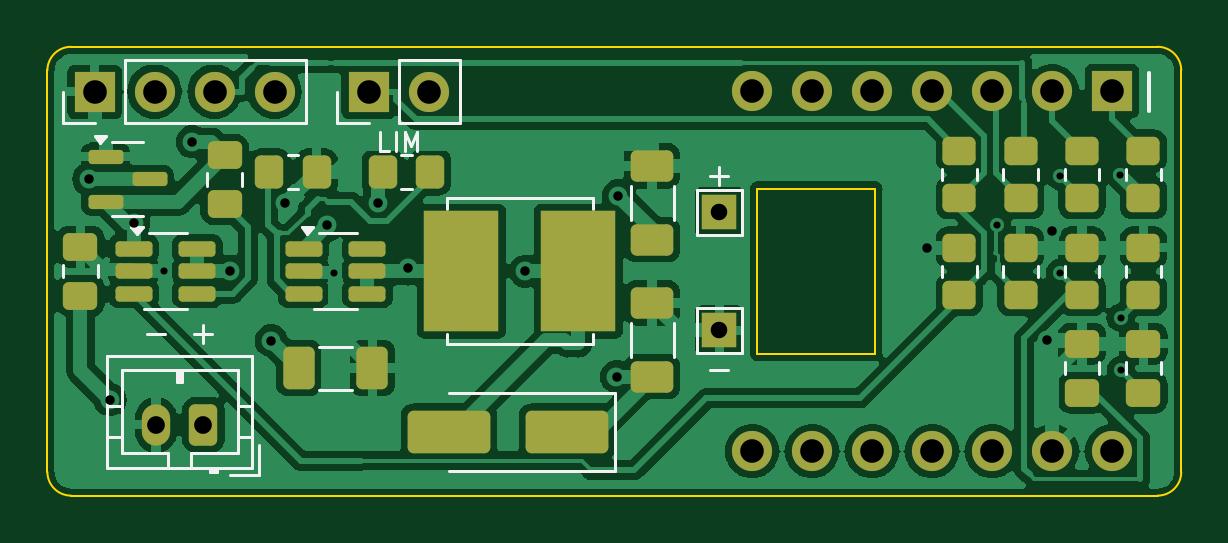
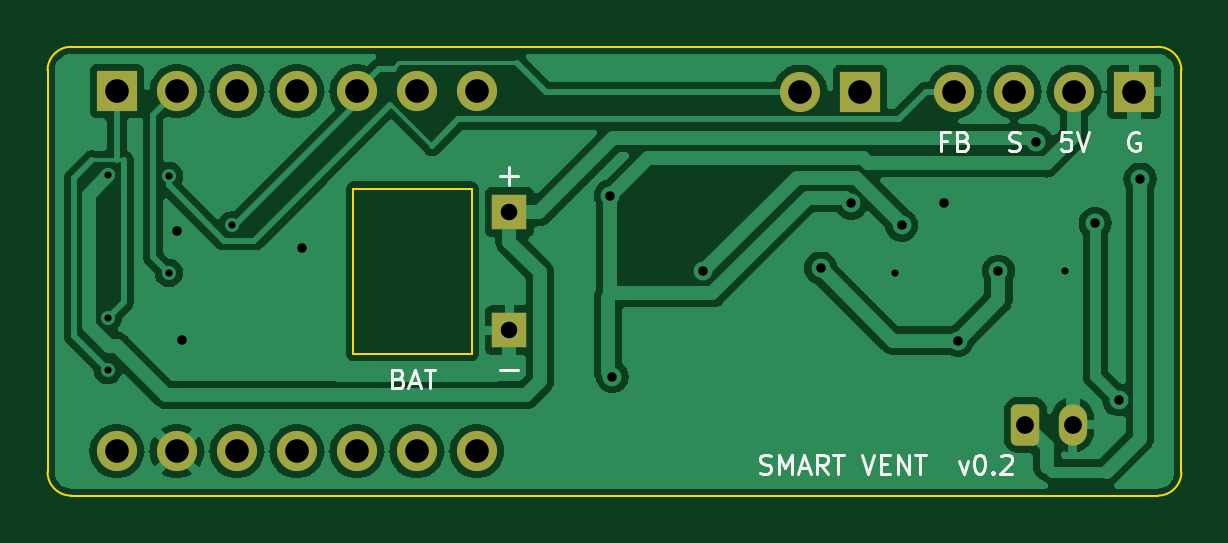
Circuit board: 10 layer files. Board 48.0 x 19.0 mm.
- bottom_copper: smart_vent_backpack-B_Cu.gbl (62995 bytes)
- bottom_mask: smart_vent_backpack-B_Mask.gbs (1986 bytes)
- paste: smart_vent_backpack-B_Paste.gbp (490 bytes)
- bottom_silk: smart_vent_backpack-B_Silkscreen.gbo (10582 bytes)
- outline: smart_vent_backpack-Edge_Cuts.gm1 (1126 bytes)
- top_copper: smart_vent_backpack-F_Cu.gtl (95426 bytes)
- top_mask: smart_vent_backpack-F_Mask.gts (4553 bytes)
- paste: smart_vent_backpack-F_Paste.gtp (3597 bytes)
- top_silk: smart_vent_backpack-F_Silkscreen.gto (10665 bytes)
- drill: smart_vent_backpack.drl (1230 bytes)

=== bottom_copper: smart_vent_backpack-B_Cu.gbl (62995 bytes, source omitted) ===
=== bottom_mask: smart_vent_backpack-B_Mask.gbs (1986 bytes, source withheld) ===
=== paste: smart_vent_backpack-B_Paste.gbp ===
%TF.GenerationSoftware,KiCad,Pcbnew,7.0.11+dfsg-1build4*%
%TF.CreationDate,2026-11-13T15:42:23+00:00*%
%TF.ProjectId,smart_vent_backpack,736d6172-745f-4766-956e-745f6261636b,rev?*%
%TF.SameCoordinates,Original*%
%TF.FileFunction,Paste,Bot*%
%TF.FilePolarity,Positive*%
%FSLAX46Y46*%
G04 Gerber Fmt 4.6, Leading zero omitted, Abs format (unit mm)*
G04 Created by KiCad (PCBNEW 7.0.11+dfsg-1build4) date 2026-11-13 15:42:23*
%MOMM*%
%LPD*%
G01*
G04 APERTURE LIST*
G04 APERTURE END LIST*
M02*

=== bottom_silk: smart_vent_backpack-B_Silkscreen.gbo (10582 bytes, source omitted) ===
=== outline: smart_vent_backpack-Edge_Cuts.gm1 ===
%TF.GenerationSoftware,KiCad,Pcbnew,7.0.11+dfsg-1build4*%
%TF.CreationDate,2026-11-13T15:42:23+00:00*%
%TF.ProjectId,smart_vent_backpack,736d6172-745f-4766-956e-745f6261636b,rev?*%
%TF.SameCoordinates,Original*%
%TF.FileFunction,Profile,NP*%
%FSLAX46Y46*%
G04 Gerber Fmt 4.6, Leading zero omitted, Abs format (unit mm)*
G04 Created by KiCad (PCBNEW 7.0.11+dfsg-1build4) date 2026-11-13 15:42:23*
%MOMM*%
%LPD*%
G01*
G04 APERTURE LIST*
%TA.AperFunction,Profile*%
%ADD10C,0.100000*%
%TD*%
G04 APERTURE END LIST*
D10*
X48000000Y-1000000D02*
G75*
G03*
X47000000Y0I-1000000J0D01*
G01*
X30050000Y-13000000D02*
X30050000Y-6000000D01*
X1000000Y0D02*
G75*
G03*
X0Y-1000000I0J-1000000D01*
G01*
X48000000Y-1000000D02*
X48000000Y-18000000D01*
X47000000Y-19000000D02*
G75*
G03*
X48000000Y-18000000I0J1000000D01*
G01*
X0Y-18000000D02*
G75*
G03*
X1000000Y-19000000I1000000J0D01*
G01*
X30050000Y-6000000D02*
X35050000Y-6000000D01*
X1000000Y0D02*
X47000000Y0D01*
X35050000Y-13000000D02*
X30050000Y-13000000D01*
X35050000Y-6000000D02*
X35050000Y-13000000D01*
X0Y-18000000D02*
X0Y-1000000D01*
X47000000Y-19000000D02*
X1000000Y-19000000D01*
M02*

=== top_copper: smart_vent_backpack-F_Cu.gtl (95426 bytes, source omitted) ===
=== top_mask: smart_vent_backpack-F_Mask.gts ===
%TF.GenerationSoftware,KiCad,Pcbnew,7.0.11+dfsg-1build4*%
%TF.CreationDate,2026-11-13T15:42:23+00:00*%
%TF.ProjectId,smart_vent_backpack,736d6172-745f-4766-956e-745f6261636b,rev?*%
%TF.SameCoordinates,Original*%
%TF.FileFunction,Soldermask,Top*%
%TF.FilePolarity,Negative*%
%FSLAX46Y46*%
G04 Gerber Fmt 4.6, Leading zero omitted, Abs format (unit mm)*
G04 Created by KiCad (PCBNEW 7.0.11+dfsg-1build4) date 2026-11-13 15:42:23*
%MOMM*%
%LPD*%
G01*
G04 APERTURE LIST*
G04 Aperture macros list*
%AMRoundRect*
0 Rectangle with rounded corners*
0 $1 Rounding radius*
0 $2 $3 $4 $5 $6 $7 $8 $9 X,Y pos of 4 corners*
0 Add a 4 corners polygon primitive as box body*
4,1,4,$2,$3,$4,$5,$6,$7,$8,$9,$2,$3,0*
0 Add four circle primitives for the rounded corners*
1,1,$1+$1,$2,$3*
1,1,$1+$1,$4,$5*
1,1,$1+$1,$6,$7*
1,1,$1+$1,$8,$9*
0 Add four rect primitives between the rounded corners*
20,1,$1+$1,$2,$3,$4,$5,0*
20,1,$1+$1,$4,$5,$6,$7,0*
20,1,$1+$1,$6,$7,$8,$9,0*
20,1,$1+$1,$8,$9,$2,$3,0*%
G04 Aperture macros list end*
%ADD10RoundRect,0.250000X0.475000X-0.337500X0.475000X0.337500X-0.475000X0.337500X-0.475000X-0.337500X0*%
%ADD11R,1.700000X1.700000*%
%ADD12O,1.700000X1.700000*%
%ADD13RoundRect,0.250000X0.450000X-0.350000X0.450000X0.350000X-0.450000X0.350000X-0.450000X-0.350000X0*%
%ADD14R,3.150000X5.100000*%
%ADD15RoundRect,0.250000X0.650000X-0.412500X0.650000X0.412500X-0.650000X0.412500X-0.650000X-0.412500X0*%
%ADD16RoundRect,0.150000X-0.587500X-0.150000X0.587500X-0.150000X0.587500X0.150000X-0.587500X0.150000X0*%
%ADD17RoundRect,0.162500X-0.617500X-0.162500X0.617500X-0.162500X0.617500X0.162500X-0.617500X0.162500X0*%
%ADD18RoundRect,0.250000X-0.350000X-0.450000X0.350000X-0.450000X0.350000X0.450000X-0.350000X0.450000X0*%
%ADD19RoundRect,0.250000X-0.412500X-0.650000X0.412500X-0.650000X0.412500X0.650000X-0.412500X0.650000X0*%
%ADD20RoundRect,0.250000X0.350000X0.625000X-0.350000X0.625000X-0.350000X-0.625000X0.350000X-0.625000X0*%
%ADD21O,1.200000X1.750000*%
%ADD22R,1.500000X1.500000*%
%ADD23C,1.700000*%
%ADD24RoundRect,0.250000X1.500000X0.650000X-1.500000X0.650000X-1.500000X-0.650000X1.500000X-0.650000X0*%
G04 APERTURE END LIST*
D10*
%TO.C,C2*%
X7500000Y-6657500D03*
X7500000Y-4582500D03*
%TD*%
D11*
%TO.C,J3*%
X13600000Y-1900000D03*
D12*
X16140000Y-1900000D03*
%TD*%
D13*
%TO.C,R7*%
X43800000Y-10500000D03*
X43800000Y-8500000D03*
%TD*%
D10*
%TO.C,C1*%
X1400000Y-10537500D03*
X1400000Y-8462500D03*
%TD*%
D14*
%TO.C,L1*%
X17525000Y-9500000D03*
X22475000Y-9500000D03*
%TD*%
D15*
%TO.C,C4*%
X25600000Y-8162500D03*
X25600000Y-5037500D03*
%TD*%
D16*
%TO.C,Q1*%
X2462500Y-4650000D03*
X2462500Y-6550000D03*
X4337500Y-5600000D03*
%TD*%
D10*
%TO.C,C7*%
X43800000Y-14637500D03*
X43800000Y-12562500D03*
%TD*%
D11*
%TO.C,J2*%
X2000000Y-1900000D03*
D12*
X4540000Y-1900000D03*
X7080000Y-1900000D03*
X9620000Y-1900000D03*
%TD*%
D17*
%TO.C,U2*%
X10850000Y-8550000D03*
X10850000Y-9500000D03*
X10850000Y-10450000D03*
X13550000Y-10450000D03*
X13550000Y-9500000D03*
X13550000Y-8550000D03*
%TD*%
D13*
%TO.C,R6*%
X43800000Y-6400000D03*
X43800000Y-4400000D03*
%TD*%
D10*
%TO.C,C6*%
X46400000Y-14637500D03*
X46400000Y-12562500D03*
%TD*%
D13*
%TO.C,R10*%
X41200000Y-10500000D03*
X41200000Y-8500000D03*
%TD*%
D18*
%TO.C,R3*%
X9400000Y-5300000D03*
X11400000Y-5300000D03*
%TD*%
D13*
%TO.C,R4*%
X46400000Y-6400000D03*
X46400000Y-4400000D03*
%TD*%
%TO.C,R8*%
X41200000Y-6400000D03*
X41200000Y-4400000D03*
%TD*%
%TO.C,R5*%
X46400000Y-10500000D03*
X46400000Y-8500000D03*
%TD*%
D19*
%TO.C,C3*%
X10637500Y-13600000D03*
X13762500Y-13600000D03*
%TD*%
D20*
%TO.C,J1*%
X6600000Y-16000000D03*
D21*
X4600000Y-16000000D03*
%TD*%
D18*
%TO.C,R2*%
X14200000Y-5300000D03*
X16200000Y-5300000D03*
%TD*%
D22*
%TO.C,TP1*%
X28450000Y-7000000D03*
%TD*%
D17*
%TO.C,U1*%
X3650000Y-8550000D03*
X3650000Y-9500000D03*
X3650000Y-10450000D03*
X6350000Y-10450000D03*
X6350000Y-9500000D03*
X6350000Y-8550000D03*
%TD*%
D13*
%TO.C,R1*%
X38600000Y-10500000D03*
X38600000Y-8500000D03*
%TD*%
D11*
%TO.C,U3*%
X45070000Y-1880000D03*
D23*
X42530000Y-1880000D03*
X39990000Y-1880000D03*
X37450000Y-1880000D03*
X34910000Y-1880000D03*
X32370000Y-1880000D03*
X29830000Y-1880000D03*
X29830000Y-17120000D03*
X32370000Y-17120000D03*
X34910000Y-17120000D03*
X37450000Y-17120000D03*
X39990000Y-17120000D03*
X42530000Y-17120000D03*
X45070000Y-17120000D03*
%TD*%
D22*
%TO.C,TP2*%
X28450000Y-12000000D03*
%TD*%
D13*
%TO.C,R9*%
X38600000Y-6400000D03*
X38600000Y-4400000D03*
%TD*%
D15*
%TO.C,C5*%
X25600000Y-13962500D03*
X25600000Y-10837500D03*
%TD*%
D24*
%TO.C,D1*%
X22000000Y-16300000D03*
X17000000Y-16300000D03*
%TD*%
M02*

=== paste: smart_vent_backpack-F_Paste.gtp ===
%TF.GenerationSoftware,KiCad,Pcbnew,7.0.11+dfsg-1build4*%
%TF.CreationDate,2026-11-13T15:42:23+00:00*%
%TF.ProjectId,smart_vent_backpack,736d6172-745f-4766-956e-745f6261636b,rev?*%
%TF.SameCoordinates,Original*%
%TF.FileFunction,Paste,Top*%
%TF.FilePolarity,Positive*%
%FSLAX46Y46*%
G04 Gerber Fmt 4.6, Leading zero omitted, Abs format (unit mm)*
G04 Created by KiCad (PCBNEW 7.0.11+dfsg-1build4) date 2026-11-13 15:42:23*
%MOMM*%
%LPD*%
G01*
G04 APERTURE LIST*
G04 Aperture macros list*
%AMRoundRect*
0 Rectangle with rounded corners*
0 $1 Rounding radius*
0 $2 $3 $4 $5 $6 $7 $8 $9 X,Y pos of 4 corners*
0 Add a 4 corners polygon primitive as box body*
4,1,4,$2,$3,$4,$5,$6,$7,$8,$9,$2,$3,0*
0 Add four circle primitives for the rounded corners*
1,1,$1+$1,$2,$3*
1,1,$1+$1,$4,$5*
1,1,$1+$1,$6,$7*
1,1,$1+$1,$8,$9*
0 Add four rect primitives between the rounded corners*
20,1,$1+$1,$2,$3,$4,$5,0*
20,1,$1+$1,$4,$5,$6,$7,0*
20,1,$1+$1,$6,$7,$8,$9,0*
20,1,$1+$1,$8,$9,$2,$3,0*%
G04 Aperture macros list end*
%ADD10RoundRect,0.250000X0.475000X-0.337500X0.475000X0.337500X-0.475000X0.337500X-0.475000X-0.337500X0*%
%ADD11RoundRect,0.250000X0.450000X-0.350000X0.450000X0.350000X-0.450000X0.350000X-0.450000X-0.350000X0*%
%ADD12R,3.150000X5.100000*%
%ADD13RoundRect,0.250000X0.650000X-0.412500X0.650000X0.412500X-0.650000X0.412500X-0.650000X-0.412500X0*%
%ADD14RoundRect,0.150000X-0.587500X-0.150000X0.587500X-0.150000X0.587500X0.150000X-0.587500X0.150000X0*%
%ADD15RoundRect,0.162500X-0.617500X-0.162500X0.617500X-0.162500X0.617500X0.162500X-0.617500X0.162500X0*%
%ADD16RoundRect,0.250000X-0.350000X-0.450000X0.350000X-0.450000X0.350000X0.450000X-0.350000X0.450000X0*%
%ADD17RoundRect,0.250000X-0.412500X-0.650000X0.412500X-0.650000X0.412500X0.650000X-0.412500X0.650000X0*%
%ADD18RoundRect,0.250000X1.500000X0.650000X-1.500000X0.650000X-1.500000X-0.650000X1.500000X-0.650000X0*%
G04 APERTURE END LIST*
D10*
%TO.C,C2*%
X7500000Y-6657500D03*
X7500000Y-4582500D03*
%TD*%
D11*
%TO.C,R7*%
X43800000Y-10500000D03*
X43800000Y-8500000D03*
%TD*%
D10*
%TO.C,C1*%
X1400000Y-10537500D03*
X1400000Y-8462500D03*
%TD*%
D12*
%TO.C,L1*%
X17525000Y-9500000D03*
X22475000Y-9500000D03*
%TD*%
D13*
%TO.C,C4*%
X25600000Y-8162500D03*
X25600000Y-5037500D03*
%TD*%
D14*
%TO.C,Q1*%
X2462500Y-4650000D03*
X2462500Y-6550000D03*
X4337500Y-5600000D03*
%TD*%
D10*
%TO.C,C7*%
X43800000Y-14637500D03*
X43800000Y-12562500D03*
%TD*%
D15*
%TO.C,U2*%
X10850000Y-8550000D03*
X10850000Y-9500000D03*
X10850000Y-10450000D03*
X13550000Y-10450000D03*
X13550000Y-9500000D03*
X13550000Y-8550000D03*
%TD*%
D11*
%TO.C,R6*%
X43800000Y-6400000D03*
X43800000Y-4400000D03*
%TD*%
D10*
%TO.C,C6*%
X46400000Y-14637500D03*
X46400000Y-12562500D03*
%TD*%
D11*
%TO.C,R10*%
X41200000Y-10500000D03*
X41200000Y-8500000D03*
%TD*%
D16*
%TO.C,R3*%
X9400000Y-5300000D03*
X11400000Y-5300000D03*
%TD*%
D11*
%TO.C,R4*%
X46400000Y-6400000D03*
X46400000Y-4400000D03*
%TD*%
%TO.C,R8*%
X41200000Y-6400000D03*
X41200000Y-4400000D03*
%TD*%
%TO.C,R5*%
X46400000Y-10500000D03*
X46400000Y-8500000D03*
%TD*%
D17*
%TO.C,C3*%
X10637500Y-13600000D03*
X13762500Y-13600000D03*
%TD*%
D16*
%TO.C,R2*%
X14200000Y-5300000D03*
X16200000Y-5300000D03*
%TD*%
D15*
%TO.C,U1*%
X3650000Y-8550000D03*
X3650000Y-9500000D03*
X3650000Y-10450000D03*
X6350000Y-10450000D03*
X6350000Y-9500000D03*
X6350000Y-8550000D03*
%TD*%
D11*
%TO.C,R1*%
X38600000Y-10500000D03*
X38600000Y-8500000D03*
%TD*%
%TO.C,R9*%
X38600000Y-6400000D03*
X38600000Y-4400000D03*
%TD*%
D13*
%TO.C,C5*%
X25600000Y-13962500D03*
X25600000Y-10837500D03*
%TD*%
D18*
%TO.C,D1*%
X22000000Y-16300000D03*
X17000000Y-16300000D03*
%TD*%
M02*

=== top_silk: smart_vent_backpack-F_Silkscreen.gto (10665 bytes, source omitted) ===
=== drill: smart_vent_backpack.drl ===
M48
; DRILL file {KiCad 7.0.11+dfsg-1build4} date Fri Nov 13 15:42:24 2026
; FORMAT={-:-/ absolute / metric / decimal}
; #@! TF.CreationDate,2026-11-13T15:42:24+00:00
; #@! TF.GenerationSoftware,Kicad,Pcbnew,7.0.11+dfsg-1build4
; #@! TF.FileFunction,MixedPlating,1,2
FMAT,2
METRIC
; #@! TA.AperFunction,Plated,PTH,ViaDrill
T1C0.300
; #@! TA.AperFunction,Plated,PTH,ViaDrill
T2C0.400
; #@! TA.AperFunction,Plated,PTH,ComponentDrill
T3C0.700
; #@! TA.AperFunction,Plated,PTH,ComponentDrill
T4C0.750
; #@! TA.AperFunction,Plated,PTH,ComponentDrill
T5C1.000
%
G90
G05
T1
X4.942Y-9.5
X12.142Y-9.558
X40.183Y-7.558
X42.862Y-5.462
X42.867Y-9.567
X45.427Y-5.427
X45.439Y-11.461
X45.451Y-13.689
T2
X1.748Y-5.6
X2.652Y-14.945
X3.65Y-7.476
X6.135Y-4.025
X7.745Y-9.5
X9.475Y-12.437
X10.068Y-6.632
X11.843Y-7.557
X13.975Y-6.628
X15.272Y-9.367
X20.239Y-9.5
X24.092Y-13.962
X24.172Y-6.3
X37.238Y-8.5
X42.321Y-12.431
X42.513Y-7.78
T3
X28.45Y-7.0
X28.45Y-12.0
T4
X4.6Y-16.0
X6.6Y-16.0
T5
X2.0Y-1.9
X4.54Y-1.9
X7.08Y-1.9
X9.62Y-1.9
X13.6Y-1.9
X16.14Y-1.9
X29.83Y-1.88
X29.83Y-17.12
X32.37Y-1.88
X32.37Y-17.12
X34.91Y-1.88
X34.91Y-17.12
X37.45Y-1.88
X37.45Y-17.12
X39.99Y-1.88
X39.99Y-17.12
X42.53Y-1.88
X42.53Y-17.12
X45.07Y-1.88
X45.07Y-17.12
M30
